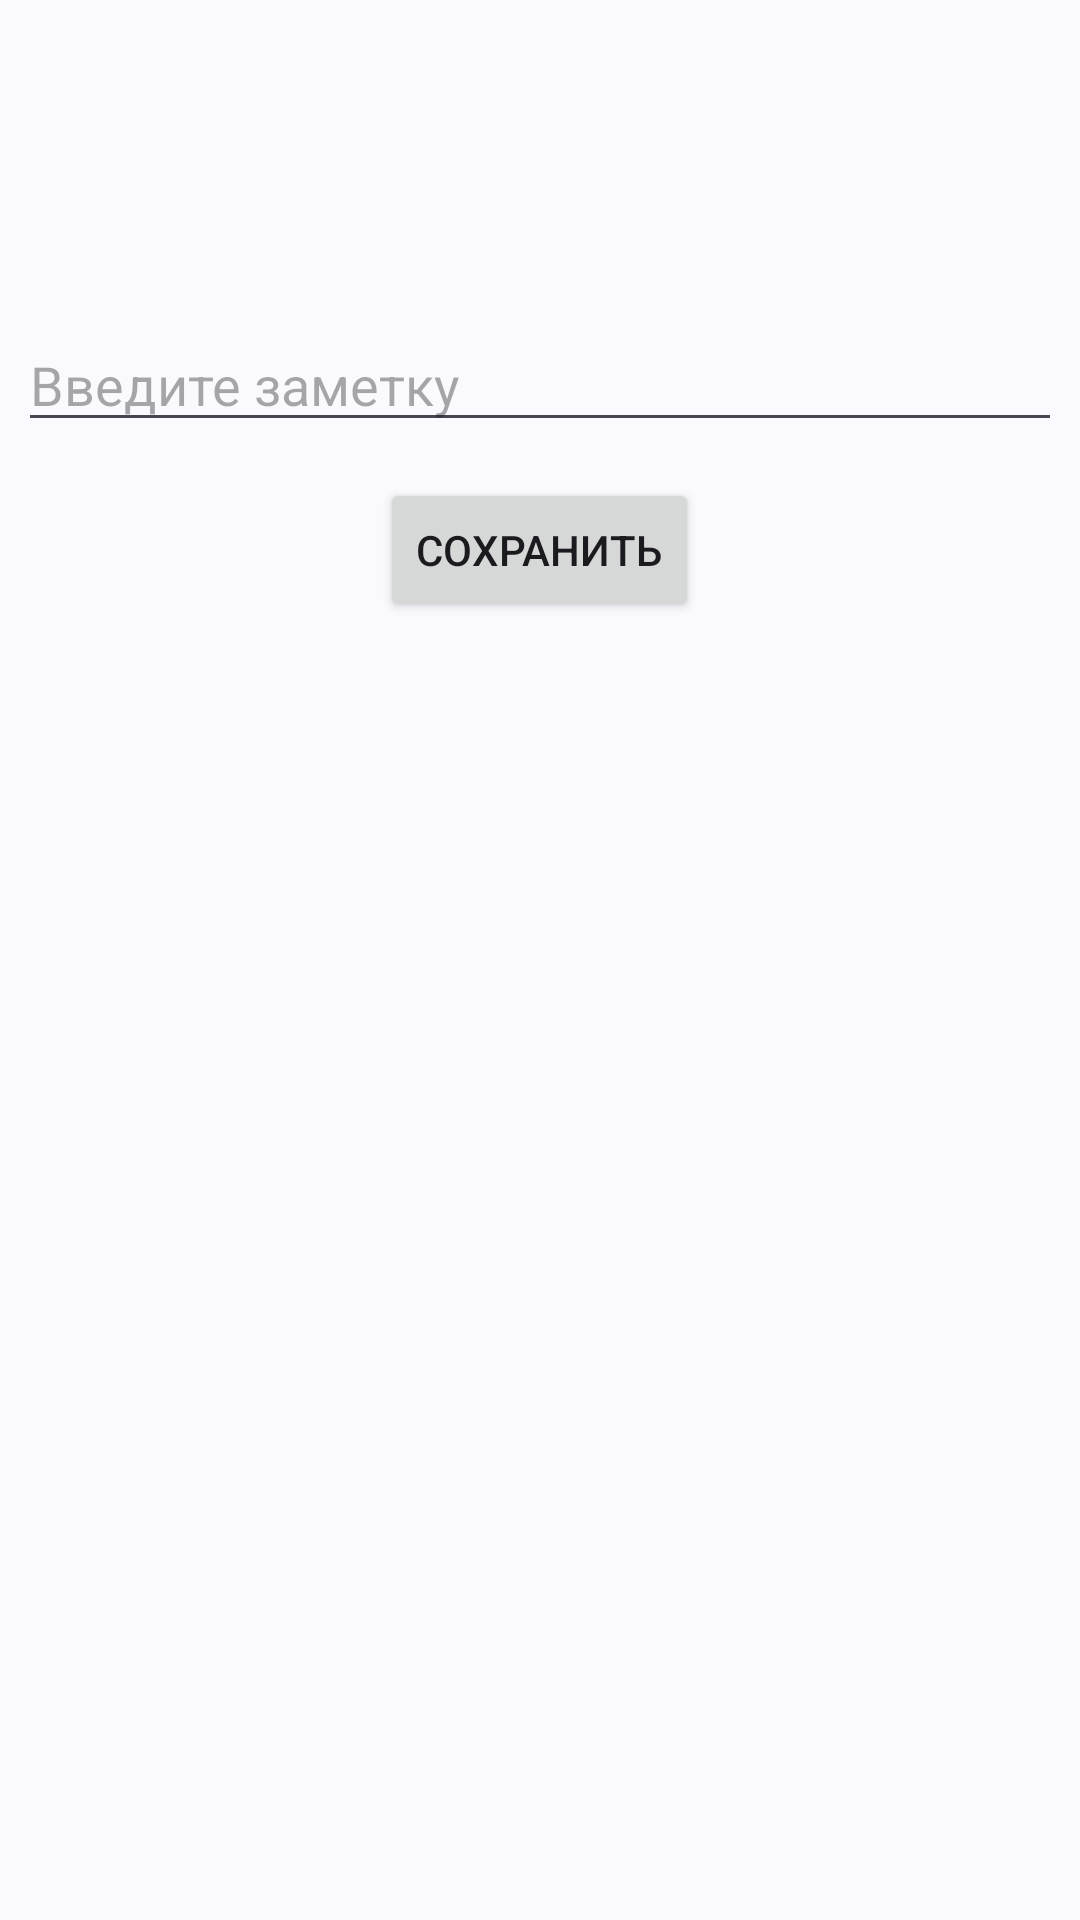

This screen was rendered from an Android layout file. Write that file and the resources it references.
<!-- AndroidManifest.xml: application theme Theme.BottomNavigationApp -->
<!-- res/layout/fragment_note_list.xml -->
<?xml version="1.0" encoding="utf-8"?>
<FrameLayout xmlns:android="http://schemas.android.com/apk/res/android"
    xmlns:tools="http://schemas.android.com/tools"
    android:layout_width="match_parent"
    android:layout_height="match_parent"
    tools:context=".NoteListFragment">

    <LinearLayout
        android:layout_width="match_parent"
        android:layout_height="wrap_content"
        android:layout_marginTop="@dimen/_100dp"
        android:orientation="vertical"
        >

        <EditText
            android:id="@+id/noteET"
            android:layout_width="match_parent"
            android:layout_height="wrap_content"
            android:autofillHints="View"
            android:hint="@string/noteETText"
            android:inputType="text"
            android:layout_margin="@dimen/_6dp"
            />

        <Button
            android:id="@+id/saveBT"
            android:layout_width="wrap_content"
            android:layout_height="wrap_content"
            android:layout_gravity="center"
            android:text="@string/saveBTText"
            android:layout_margin="@dimen/_6dp"/>

    </LinearLayout>

    <androidx.recyclerview.widget.RecyclerView
        android:id="@+id/recyclerView"
        android:layout_width="match_parent"
        android:layout_height="wrap_content"
        android:layout_marginTop="@dimen/_250dp"
        tools:listitem="@layout/list_item" />


</FrameLayout>
<!-- res/layout/list_item.xml (included above) -->
<?xml version="1.0" encoding="utf-8"?>
<androidx.cardview.widget.CardView xmlns:android="http://schemas.android.com/apk/res/android"
    xmlns:tools="http://schemas.android.com/tools"
    android:layout_width="match_parent"
    android:layout_height="wrap_content">

    <LinearLayout
        android:layout_width="match_parent"
        android:layout_height="wrap_content"
        android:orientation="horizontal"
        android:layout_margin="@dimen/_6dp"
        >

        <TextView
            android:id="@+id/numberNoteTV"
            android:layout_width="match_parent"
            android:layout_height="match_parent"
            android:gravity="center"
            android:layout_weight="9"/>

        <TextView
            android:id="@+id/textNoteTV"
            android:layout_width="match_parent"
            android:layout_height="match_parent"
            android:gravity="center_vertical"
            android:textSize="24sp"
            android:layout_weight="3"/>

        <CheckBox
            android:id="@+id/checkBox"
            android:layout_width="match_parent"
            android:layout_height="match_parent"
            android:layout_weight="9"/>

        <ImageView
            android:id="@+id/deleteIV"
            android:layout_width="@dimen/_40dp"
            android:layout_height="@dimen/_30dp"
            android:src="@drawable/ic_delete"/>

    </LinearLayout>

</androidx.cardview.widget.CardView>
<!-- resources referenced by this layout -->
<resources>
  <dimen name="_100dp">100dp</dimen>
  <dimen name="_250dp">250dp</dimen>
  <dimen name="_30dp">30dp</dimen>
  <dimen name="_40dp">40dp</dimen>
  <dimen name="_6dp">6dp</dimen>
  <string name="noteETText">Введите заметку</string>
  <string name="saveBTText">Сохранить</string>
  <style name="Theme.BottomNavigationApp" parent="Base.Theme.BottomNavigationApp" />
  <style name="Base.Theme.BottomNavigationApp" parent="Theme.Material3.DynamicColors.DayNight">
          
          
      </style>
</resources>
